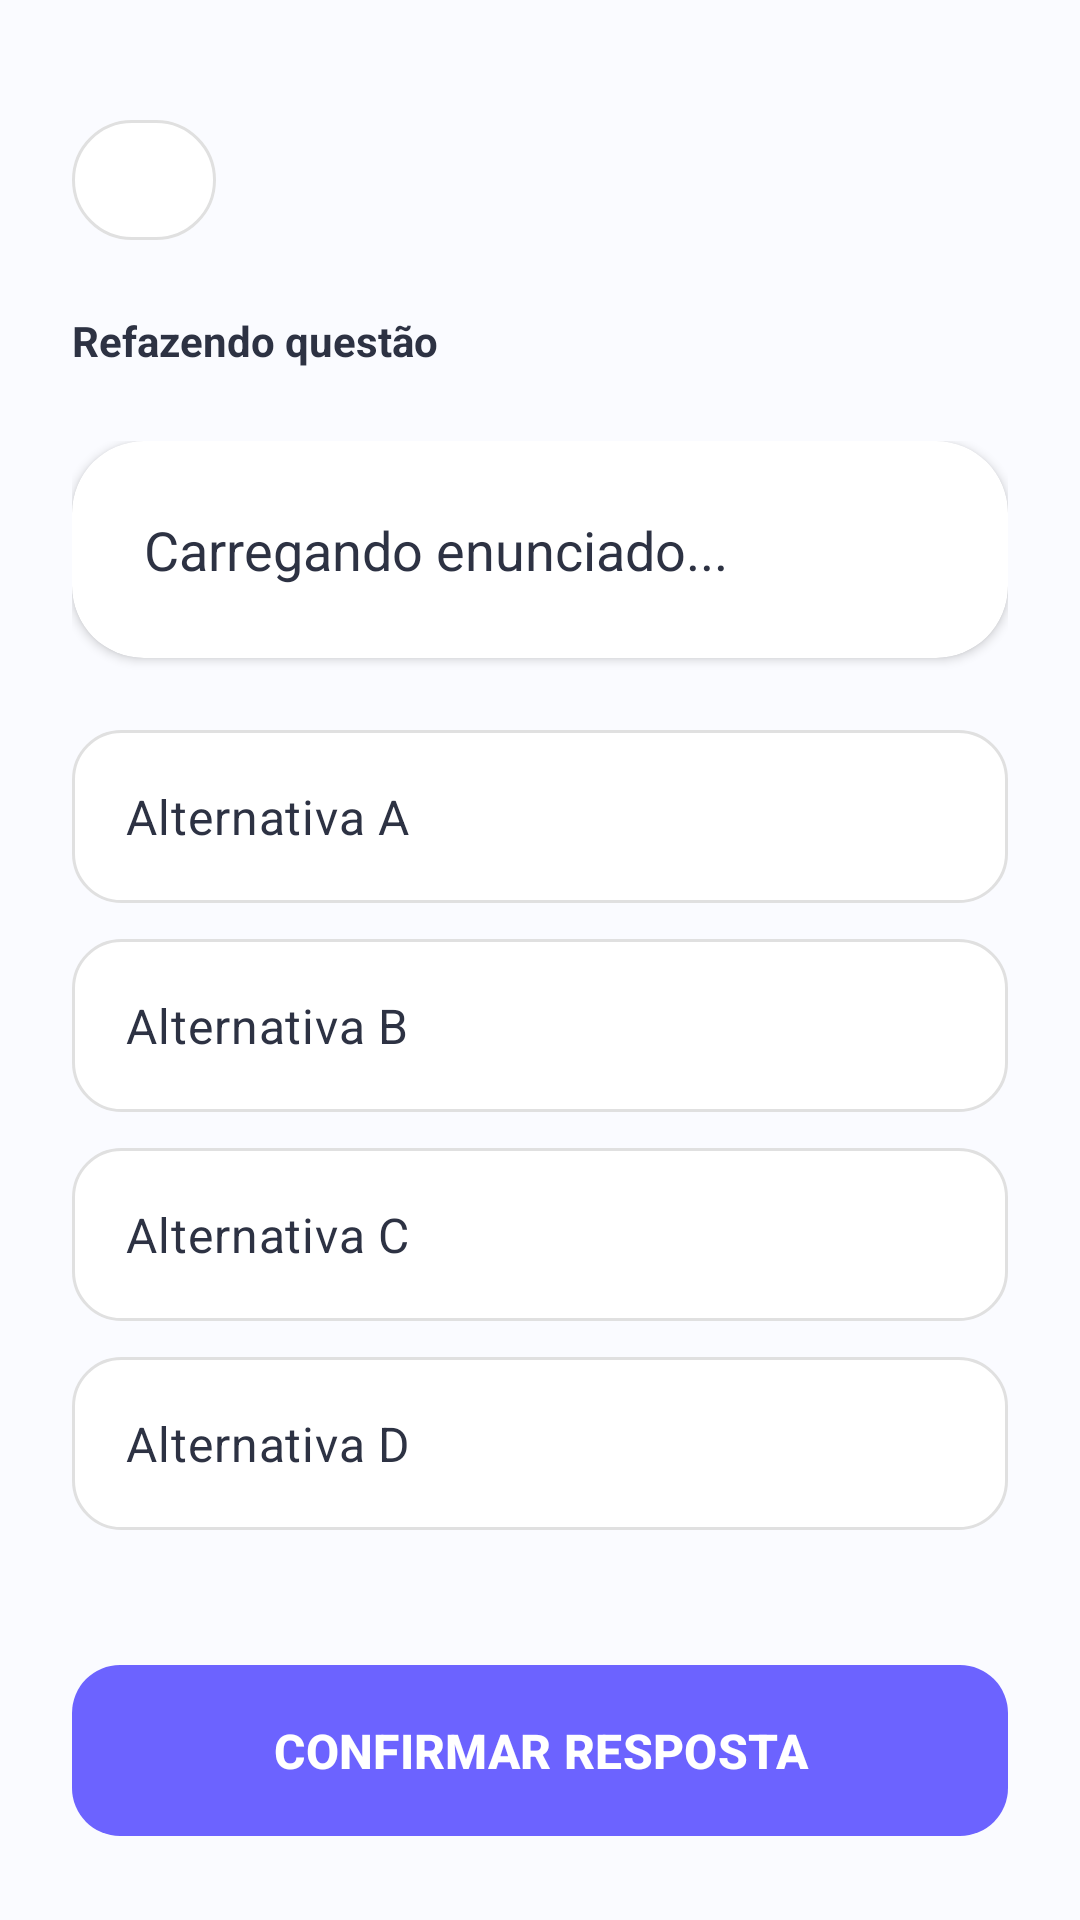

The Android layout XML behind this screen, and the referenced resources:
<!-- AndroidManifest.xml: application theme Theme.Stuble -->
<!-- res/layout/activity_revisao_questao.xml -->
<?xml version="1.0" encoding="utf-8"?>
<androidx.coordinatorlayout.widget.CoordinatorLayout xmlns:android="http://schemas.android.com/apk/res/android"
    xmlns:app="http://schemas.android.com/apk/res-auto"
    android:layout_width="match_parent"
    android:layout_height="match_parent"
    android:background="#FAFBFF">

    <LinearLayout
        android:layout_width="match_parent"
        android:layout_height="match_parent"
        android:orientation="vertical"
        android:padding="24dp">

        <com.google.android.material.button.MaterialButton
            android:id="@+id/btnVoltarRevisaoQuestao"
            android:layout_width="48dp"
            android:layout_height="48dp"
            android:layout_marginTop="12dp"
            android:contentDescription="Voltar"
            app:icon="@drawable/ic_back"
            app:iconTint="#2D3243"
            app:iconGravity="textStart"
            app:backgroundTint="#FFFFFF"
            app:strokeColor="#E0E0E0"
            app:strokeWidth="1dp"
            app:cornerRadius="24dp" />

        <TextView
            android:layout_width="match_parent"
            android:layout_height="wrap_content"
            android:layout_marginTop="20dp"
            android:text="Refazendo questão"
            android:textColor="#2D3243"
            android:textSize="14sp"
            android:textStyle="bold" />

        <androidx.core.widget.NestedScrollView
            android:id="@+id/revisaoQuestaoScrollView"
            android:layout_width="match_parent"
            android:layout_height="0dp"
            android:layout_weight="1"
            android:layout_marginTop="24dp"
            android:layout_marginBottom="12dp"
            android:fillViewport="true">

            <LinearLayout
                android:layout_width="match_parent"
                android:layout_height="wrap_content"
                android:orientation="vertical">

                <com.google.android.material.card.MaterialCardView
                    android:layout_width="match_parent"
                    android:layout_height="wrap_content"
                    android:layout_marginBottom="24dp"
                    app:cardBackgroundColor="#FFFFFF"
                    app:cardCornerRadius="24dp"
                    app:cardElevation="2dp"
                    app:strokeWidth="0dp">

                    <TextView
                        android:id="@+id/txtRevisaoQuestaoEnunciado"
                        android:layout_width="match_parent"
                        android:layout_height="wrap_content"
                        android:padding="24dp"
                        android:lineSpacingExtra="4dp"
                        android:text="Carregando enunciado..."
                        android:textColor="#2D3243"
                        android:textSize="18sp" />
                </com.google.android.material.card.MaterialCardView>

                <RadioGroup
                    android:id="@+id/rgRevisaoOptions"
                    android:layout_width="match_parent"
                    android:layout_height="wrap_content"
                    android:layout_marginBottom="16dp">

                    <RadioButton
                        android:id="@+id/revisaoOpt1"
                        android:layout_width="match_parent"
                        android:layout_height="wrap_content"
                        android:layout_marginBottom="12dp"
                        android:background="@drawable/bg_opcao_quiz"
                        android:button="@null"
                        android:padding="18dp"
                        android:text="Alternativa A"
                        android:textColor="#2D3243"
                        android:textSize="16sp" />

                    <RadioButton
                        android:id="@+id/revisaoOpt2"
                        android:layout_width="match_parent"
                        android:layout_height="wrap_content"
                        android:layout_marginBottom="12dp"
                        android:background="@drawable/bg_opcao_quiz"
                        android:button="@null"
                        android:padding="18dp"
                        android:text="Alternativa B"
                        android:textColor="#2D3243"
                        android:textSize="16sp" />

                    <RadioButton
                        android:id="@+id/revisaoOpt3"
                        android:layout_width="match_parent"
                        android:layout_height="wrap_content"
                        android:layout_marginBottom="12dp"
                        android:background="@drawable/bg_opcao_quiz"
                        android:button="@null"
                        android:padding="18dp"
                        android:text="Alternativa C"
                        android:textColor="#2D3243"
                        android:textSize="16sp" />

                    <RadioButton
                        android:id="@+id/revisaoOpt4"
                        android:layout_width="match_parent"
                        android:layout_height="wrap_content"
                        android:layout_marginBottom="12dp"
                        android:background="@drawable/bg_opcao_quiz"
                        android:button="@null"
                        android:padding="18dp"
                        android:text="Alternativa D"
                        android:textColor="#2D3243"
                        android:textSize="16sp" />

                    <RadioButton
                        android:id="@+id/revisaoOpt5"
                        android:layout_width="match_parent"
                        android:layout_height="wrap_content"
                        android:layout_marginBottom="12dp"
                        android:background="@drawable/bg_opcao_quiz"
                        android:button="@null"
                        android:padding="18dp"
                        android:text="Alternativa E"
                        android:textColor="#2D3243"
                        android:textSize="16sp"
                        android:visibility="gone" />
                </RadioGroup>

                <com.google.android.material.card.MaterialCardView
                    android:id="@+id/cardRevisaoExplicacao"
                    android:layout_width="match_parent"
                    android:layout_height="wrap_content"
                    android:layout_marginBottom="24dp"
                    android:visibility="gone"
                    app:cardBackgroundColor="#FFF0F0"
                    app:cardCornerRadius="18dp"
                    app:strokeColor="#FFCDCD"
                    app:strokeWidth="1dp"
                    app:cardElevation="0dp">

                    <LinearLayout
                        android:layout_width="match_parent"
                        android:layout_height="wrap_content"
                        android:orientation="vertical"
                        android:padding="20dp">

                        <TextView
                            android:layout_width="wrap_content"
                            android:layout_height="wrap_content"
                            android:text="Resposta Incorreta ❌"
                            android:textColor="#C62828"
                            android:textSize="15sp"
                            android:textStyle="bold" />

                        <TextView
                            android:id="@+id/txtRevisaoQuestaoExplicacao"
                            android:layout_width="match_parent"
                            android:layout_height="wrap_content"
                            android:layout_marginTop="8dp"
                            android:lineSpacingExtra="3dp"
                            android:text="Explicação..."
                            android:textColor="#5D4037"
                            android:textSize="14sp" />
                    </LinearLayout>
                </com.google.android.material.card.MaterialCardView>

            </LinearLayout>
        </androidx.core.widget.NestedScrollView>

        <com.google.android.material.button.MaterialButton
            android:id="@+id/btnRevisaoConfirmar"
            android:layout_width="match_parent"
            android:layout_height="65dp"
            android:text="CONFIRMAR RESPOSTA"
            android:textSize="16sp"
            android:textStyle="bold"
            app:backgroundTint="#6C63FF"
            app:cornerRadius="16dp" />

    </LinearLayout>
</androidx.coordinatorlayout.widget.CoordinatorLayout>
<!-- resources referenced by this layout -->
<resources>
  <!-- drawable bg_opcao_quiz (drawable) -->
  <?xml version="1.0" encoding="utf-8"?>
  <selector xmlns:android="http://schemas.android.com/apk/res/android">
      <item android:state_checked="true">
          <shape>
              <solid android:color="#F3E5F5" />
              <stroke android:width="2dp" android:color="#6C63FF" />
              <corners android:radius="16dp" />
          </shape>
      </item>
      <item>
          <shape>
              <solid android:color="#FFFFFF" />
              <stroke android:width="1dp" android:color="#E0E0E0" />
              <corners android:radius="16dp" />
          </shape>
      </item>
  </selector>
  <style name="Theme.Stuble" parent="Base.Theme.Stuble" />
  <style name="Base.Theme.Stuble" parent="Theme.Material3.DayNight.NoActionBar">
          
          
          <item name="android:windowLightStatusBar">true</item>
          <item name="android:statusBarColor">@android:color/transparent</item>
      </style>
</resources>
